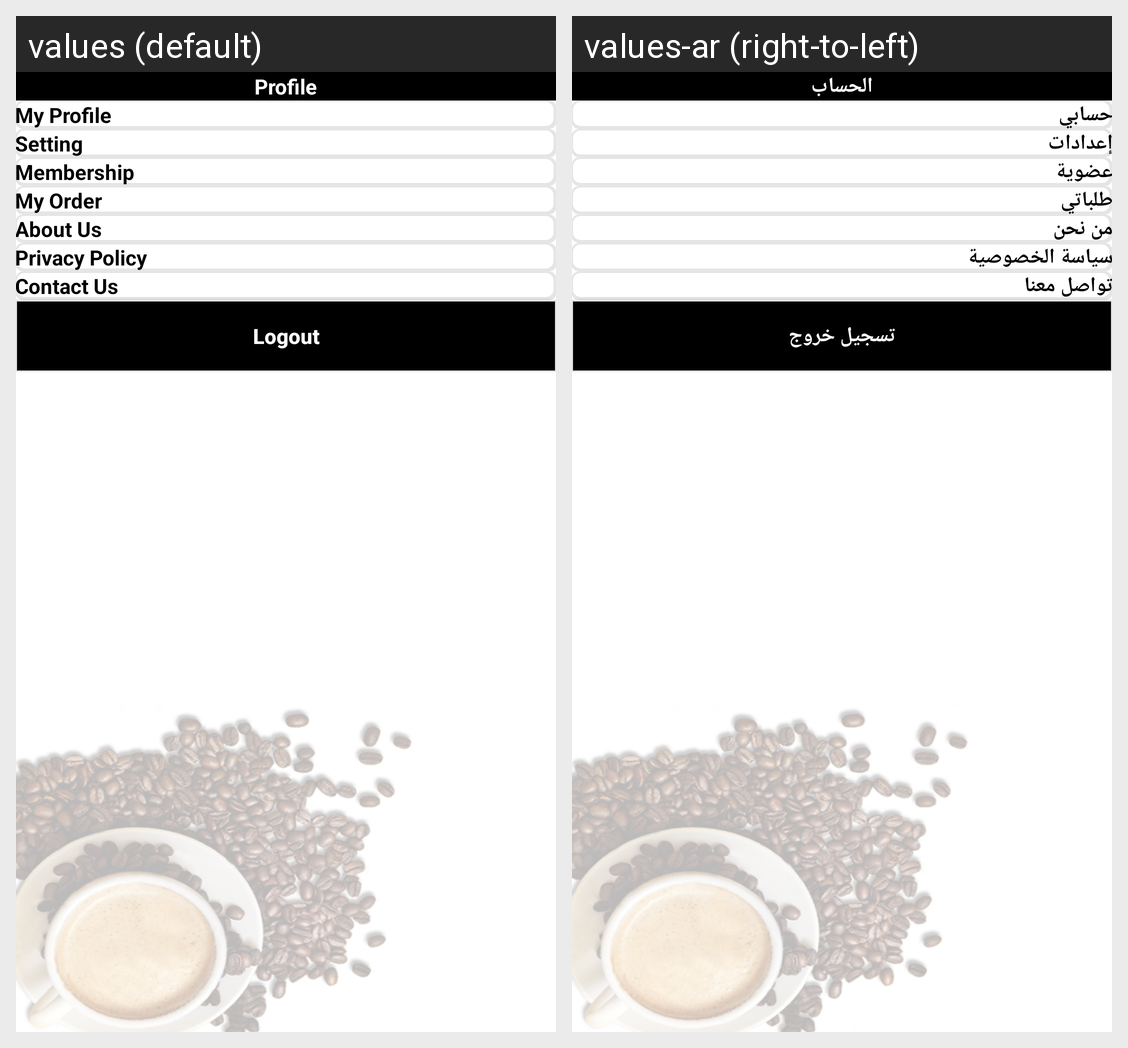

The Android screen above is rendered under two locales of the same app. Produce the string resources it draws, with the default and per-locale values.
Android screen res/layout/fragment_profile.xml rendered under 2 locales, left to right: values (default), values-ar (right-to-left). Device: Nexus 5 (rendered at 1080×1920; each locale shown at half size, 540×960, under a caption strip naming it); theme AppTheme.
Strings drawn on this screen, with the default value and each locale's value (text and hints the layout hard-codes, and strings that could not be matched under every locale, appear in the picture but are not listed):

profile
  values: Profile
  values-ar: الحساب

my_profile
  values: My Profile
  values-ar: حسابي

setting
  values: Setting
  values-ar: إعدادات

membership
  values: Membership
  values-ar: عضوية

my_order
  values: My Order
  values-ar: طلباتي

about_us
  values: About Us
  values-ar: من نحن

privacy_policy
  values: Privacy Policy
  values-ar: سياسة الخصوصية

contact_us
  values: Contact Us
  values-ar: تواصل معنا

logout
  values: Logout
  values-ar: تسجيل خروج
